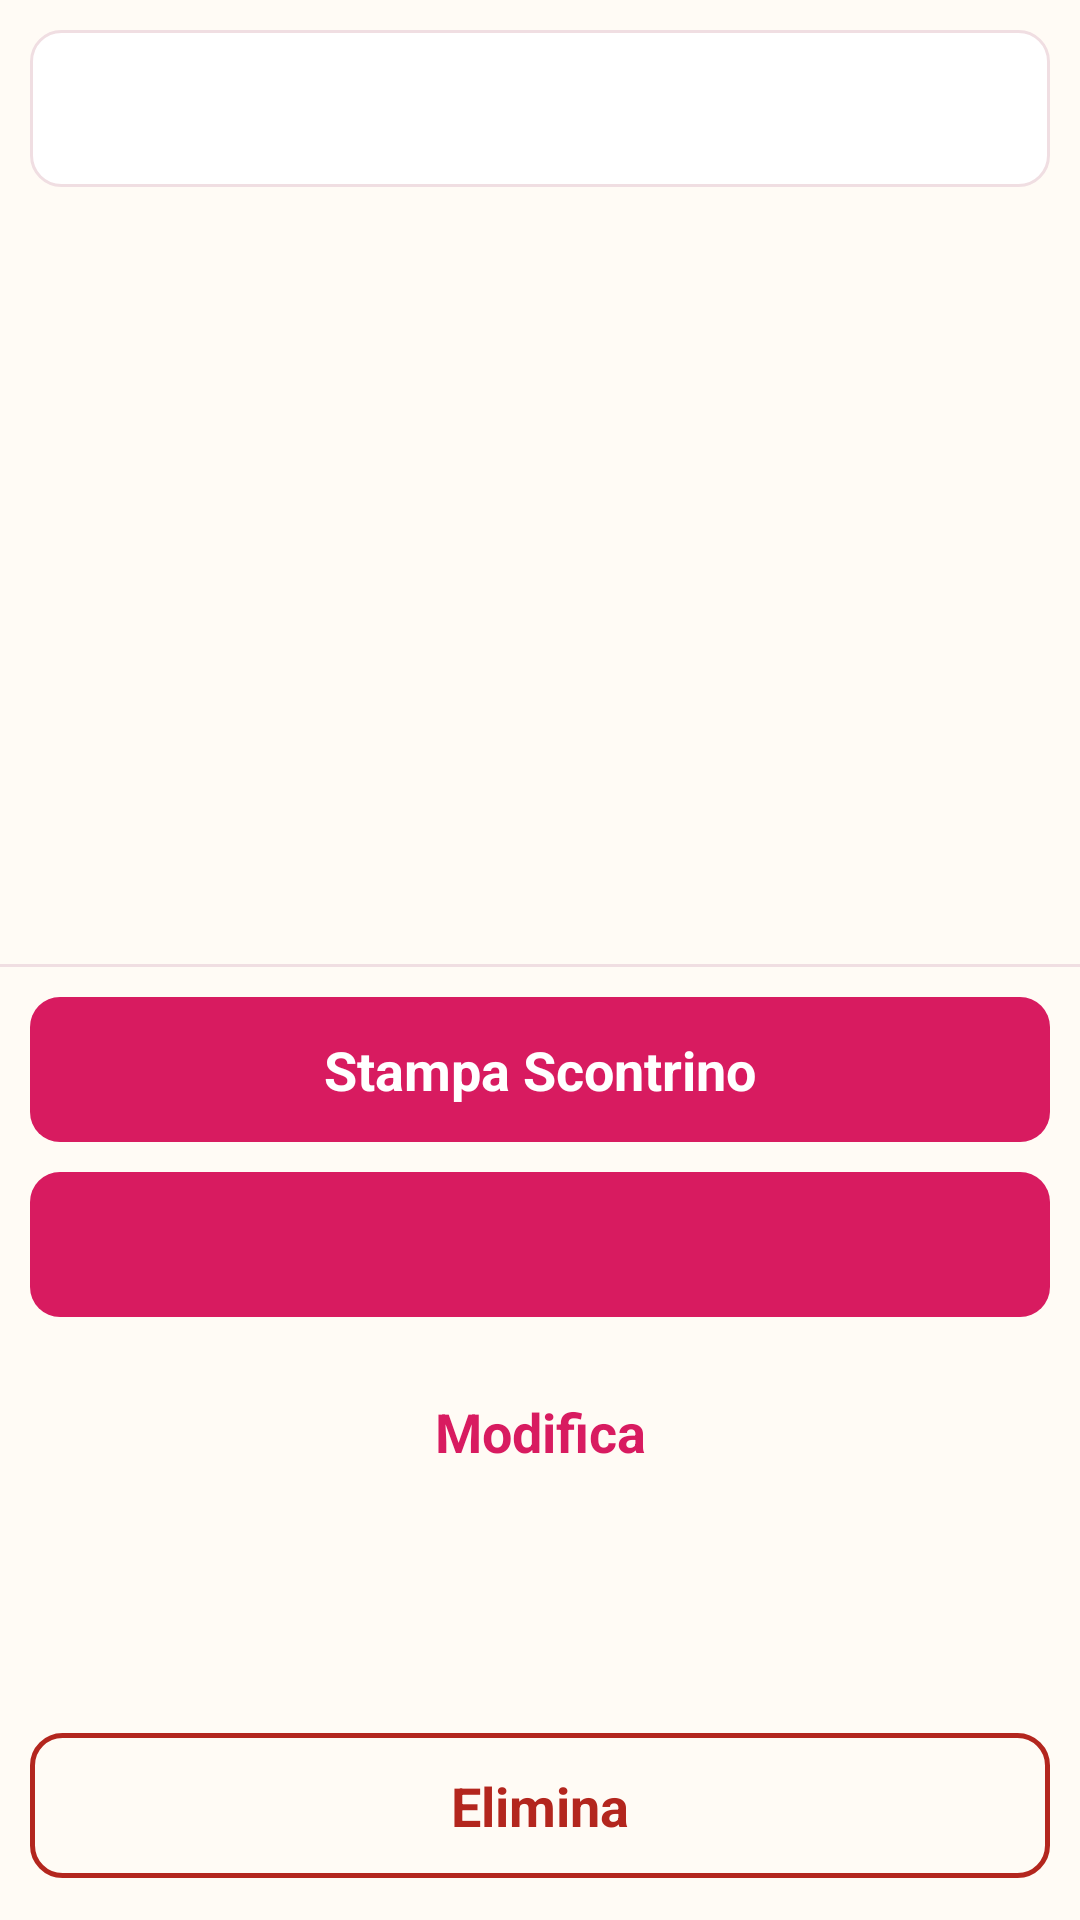

Write the Android layout XML for this screen, with the resource values it uses.
<!-- AndroidManifest.xml: application theme AppTheme -->
<!-- res/layout/activity_order_detail.xml -->
<?xml version="1.0" encoding="utf-8"?>
<LinearLayout xmlns:android="http://schemas.android.com/apk/res/android"
    android:layout_width="match_parent"
    android:layout_height="match_parent"
    android:orientation="vertical"
    android:background="@color/MimosaCream">

    <ScrollView
        android:layout_width="match_parent"
        android:layout_height="0dp"
        android:layout_weight="1">

        <TextView
            android:id="@+id/txtDetail"
            android:layout_width="match_parent"
            android:layout_height="wrap_content"
            android:background="@drawable/bg_card"
            android:layout_margin="10dp"
            android:padding="16dp"
            android:textSize="15sp"
            android:textColor="@color/TextDark"
            android:lineSpacingExtra="3dp" />
    </ScrollView>

    <View
        android:layout_width="match_parent"
        android:layout_height="1dp"
        android:background="@color/Divider" />

    <ScrollView
        android:layout_width="match_parent"
        android:layout_height="wrap_content"
        android:fillViewport="true">

        <LinearLayout
            android:layout_width="match_parent"
            android:layout_height="wrap_content"
            android:orientation="vertical"
            android:padding="10dp">

            

            <Button
                android:id="@+id/btnPrint"
                android:layout_width="match_parent"
                android:layout_height="wrap_content"
                android:layout_marginBottom="10dp"
                android:text="Stampa Scontrino" />

            <Button
                android:id="@+id/btnStatus"
                android:layout_width="match_parent"
                android:layout_height="wrap_content"
                android:layout_marginBottom="10dp" />

            <Button
                android:id="@+id/btnEdit"
                style="@style/AppButton.Outline"
                android:layout_width="match_parent"
                android:layout_height="wrap_content"
                android:layout_marginBottom="10dp"
                android:text="Modifica" />

            <Button
                android:id="@+id/btnArchive"
                style="@style/AppButton.Outline"
                android:layout_width="match_parent"
                android:layout_height="wrap_content"
                android:layout_marginBottom="10dp" />

            <Button
                android:id="@+id/btnDelete"
                style="@style/AppButton.Danger"
                android:layout_width="match_parent"
                android:layout_height="wrap_content"
                android:text="Elimina" />

        </LinearLayout>
    </ScrollView>

</LinearLayout>
<!-- resources referenced by this layout -->
<resources>
  <color name="Divider">#F0DEE2</color>
  <color name="MimosaCream">#FFFBF5</color>
  <color name="TextDark">#332426</color>
  <!-- drawable bg_card (drawable) -->
  <?xml version="1.0" encoding="utf-8"?>
  <shape xmlns:android="http://schemas.android.com/apk/res/android" android:shape="rectangle">
      <solid android:color="@color/White" />
      <stroke android:width="1dp" android:color="@color/Divider" />
      <corners android:radius="10dp" />
  </shape>
  <style name="AppButton.Danger">
          <item name="android:background">@drawable/bg_button_danger</item>
          <item name="android:textColor">#B3261E</item>
      </style>
  <style name="AppButton.Outline">
          <item name="android:background">@drawable/bg_button_outline</item>
          <item name="android:textColor">@color/MimosaPink</item>
      </style>
  <color name="White">#FFFFFF</color>
  <!-- drawable bg_button_danger (drawable) -->
  <?xml version="1.0" encoding="utf-8"?>
  <selector xmlns:android="http://schemas.android.com/apk/res/android">
      <item android:state_pressed="true" android:drawable="@drawable/shape_button_danger_pressed" />
      <item android:drawable="@drawable/shape_button_danger" />
  </selector>
  <color name="MimosaPink">#D81B60</color>
  <style name="AppActionBar" parent="android:Widget.Holo.Light.ActionBar">
          <item name="android:background">@color/MimosaPink</item>
          <item name="android:titleTextStyle">@style/AppActionBarTitle</item>
      </style>
  <color name="TextMuted">#8A6D72</color>
  <style name="AppSpinnerItem" parent="android:Widget.Holo.Light.TextView.SpinnerItem">
          <item name="android:textColor">@color/TextDark</item>
          <item name="android:paddingTop">10dp</item>
          <item name="android:paddingBottom">10dp</item>
      </style>
  <!-- drawable shape_button_danger_pressed (drawable) -->
  <?xml version="1.0" encoding="utf-8"?>
  <shape xmlns:android="http://schemas.android.com/apk/res/android" android:shape="rectangle">
      <solid android:color="#F6DEDC" />
      <stroke android:width="1.5dp" android:color="#B3261E" />
      <corners android:radius="10dp" />
  </shape>
  <!-- drawable shape_button_danger (drawable) -->
  <?xml version="1.0" encoding="utf-8"?>
  <shape xmlns:android="http://schemas.android.com/apk/res/android" android:shape="rectangle">
      <solid android:color="@color/MimosaCream" />
      <stroke android:width="1.5dp" android:color="#B3261E" />
      <corners android:radius="10dp" />
  </shape>
  <style name="AppActionBarTitle" parent="android:TextAppearance.Holo.Widget.ActionBar.Title">
          <item name="android:textColor">@color/White</item>
      </style>
  <!-- drawable bg_button (drawable) -->
  <?xml version="1.0" encoding="utf-8"?>
  <selector xmlns:android="http://schemas.android.com/apk/res/android">
      <item android:state_enabled="false" android:drawable="@drawable/shape_button_disabled" />
      <item android:state_pressed="true" android:drawable="@drawable/shape_button_pressed" />
      <item android:drawable="@drawable/shape_button_normal" />
  </selector>
  <!-- drawable shape_button_disabled (drawable) -->
  <?xml version="1.0" encoding="utf-8"?>
  <shape xmlns:android="http://schemas.android.com/apk/res/android" android:shape="rectangle">
      <solid android:color="#D9BFC7" />
      <corners android:radius="10dp" />
  </shape>
  <!-- drawable shape_button_pressed (drawable) -->
  <?xml version="1.0" encoding="utf-8"?>
  <shape xmlns:android="http://schemas.android.com/apk/res/android" android:shape="rectangle">
      <solid android:color="@color/MimosaPinkDark" />
      <corners android:radius="10dp" />
  </shape>
  <!-- drawable shape_button_normal (drawable) -->
  <?xml version="1.0" encoding="utf-8"?>
  <shape xmlns:android="http://schemas.android.com/apk/res/android" android:shape="rectangle">
      <solid android:color="@color/MimosaPink" />
      <corners android:radius="10dp" />
  </shape>
  <color name="MimosaPinkDark">#A80F48</color>
</resources>
